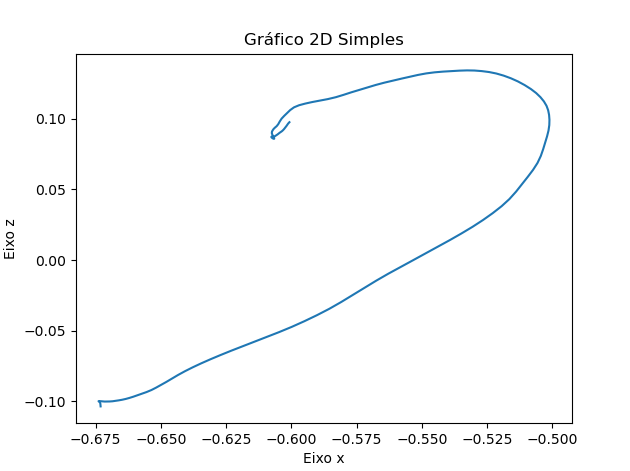

The table this chart was drawn from, first rows:
X, Y, Z
-0.6731, 0.245, -0.1035
-0.6731, 0.245, -0.1025
-0.6732, 0.245, -0.1015
-0.6733, 0.245, -0.1008
-0.6735, 0.245, -0.1003
-0.6738, 0.245, -0.09999
-0.6739, 0.245, -0.09979
-0.6738, 0.245, -0.09973
-0.6735, 0.245, -0.09974
-0.6731, 0.245, -0.09981
-0.6724, 0.245, -0.09995
-0.6715, 0.245, -0.1001
-0.6706, 0.245, -0.1001
-0.6696, 0.245, -0.1
-0.6685, 0.245, -0.09986
-0.6674, 0.245, -0.09958
-0.6661, 0.245, -0.09921
-0.6648, 0.245, -0.09877
-0.6634, 0.245, -0.0982
-0.662, 0.245, -0.09748
-0.6606, 0.245, -0.09664
-0.659, 0.245, -0.09565
-0.6573, 0.245, -0.09454
-0.6555, 0.245, -0.09334
-0.6536, 0.245, -0.09192
-0.6518, 0.245, -0.09021
-0.6499, 0.245, -0.0883
-0.6479, 0.245, -0.0862
-0.6457, 0.245, -0.08384
-0.6434, 0.245, -0.08127
-0.6408, 0.245, -0.0786
-0.6378, 0.245, -0.07586
-0.6345, 0.245, -0.07304
-0.631, 0.245, -0.07015
-0.6271, 0.245, -0.06717
-0.6231, 0.245, -0.06413
-0.6187, 0.245, -0.06103
-0.6142, 0.245, -0.05782
-0.6096, 0.245, -0.05447
-0.6047, 0.245, -0.05098
-0.5999, 0.245, -0.04727
-0.595, 0.245, -0.04327
-0.5902, 0.245, -0.03902
-0.5855, 0.245, -0.03453
-0.5809, 0.245, -0.02973
-0.5765, 0.245, -0.02473
-0.5721, 0.245, -0.01968
-0.5675, 0.245, -0.01465
-0.5629, 0.245, -0.009695
-0.5581, 0.245, -0.004854
-0.5533, 0.245, -6.225902230486136e-05
-0.5486, 0.245, 0.004698
-0.5439, 0.245, 0.009407
-0.5393, 0.245, 0.01408
-0.5349, 0.245, 0.01876
-0.5306, 0.245, 0.02348
-0.5266, 0.245, 0.02826
-0.5229, 0.245, 0.0331
-0.5195, 0.245, 0.03801
-0.5165, 0.245, 0.04308
... 89 more rows
